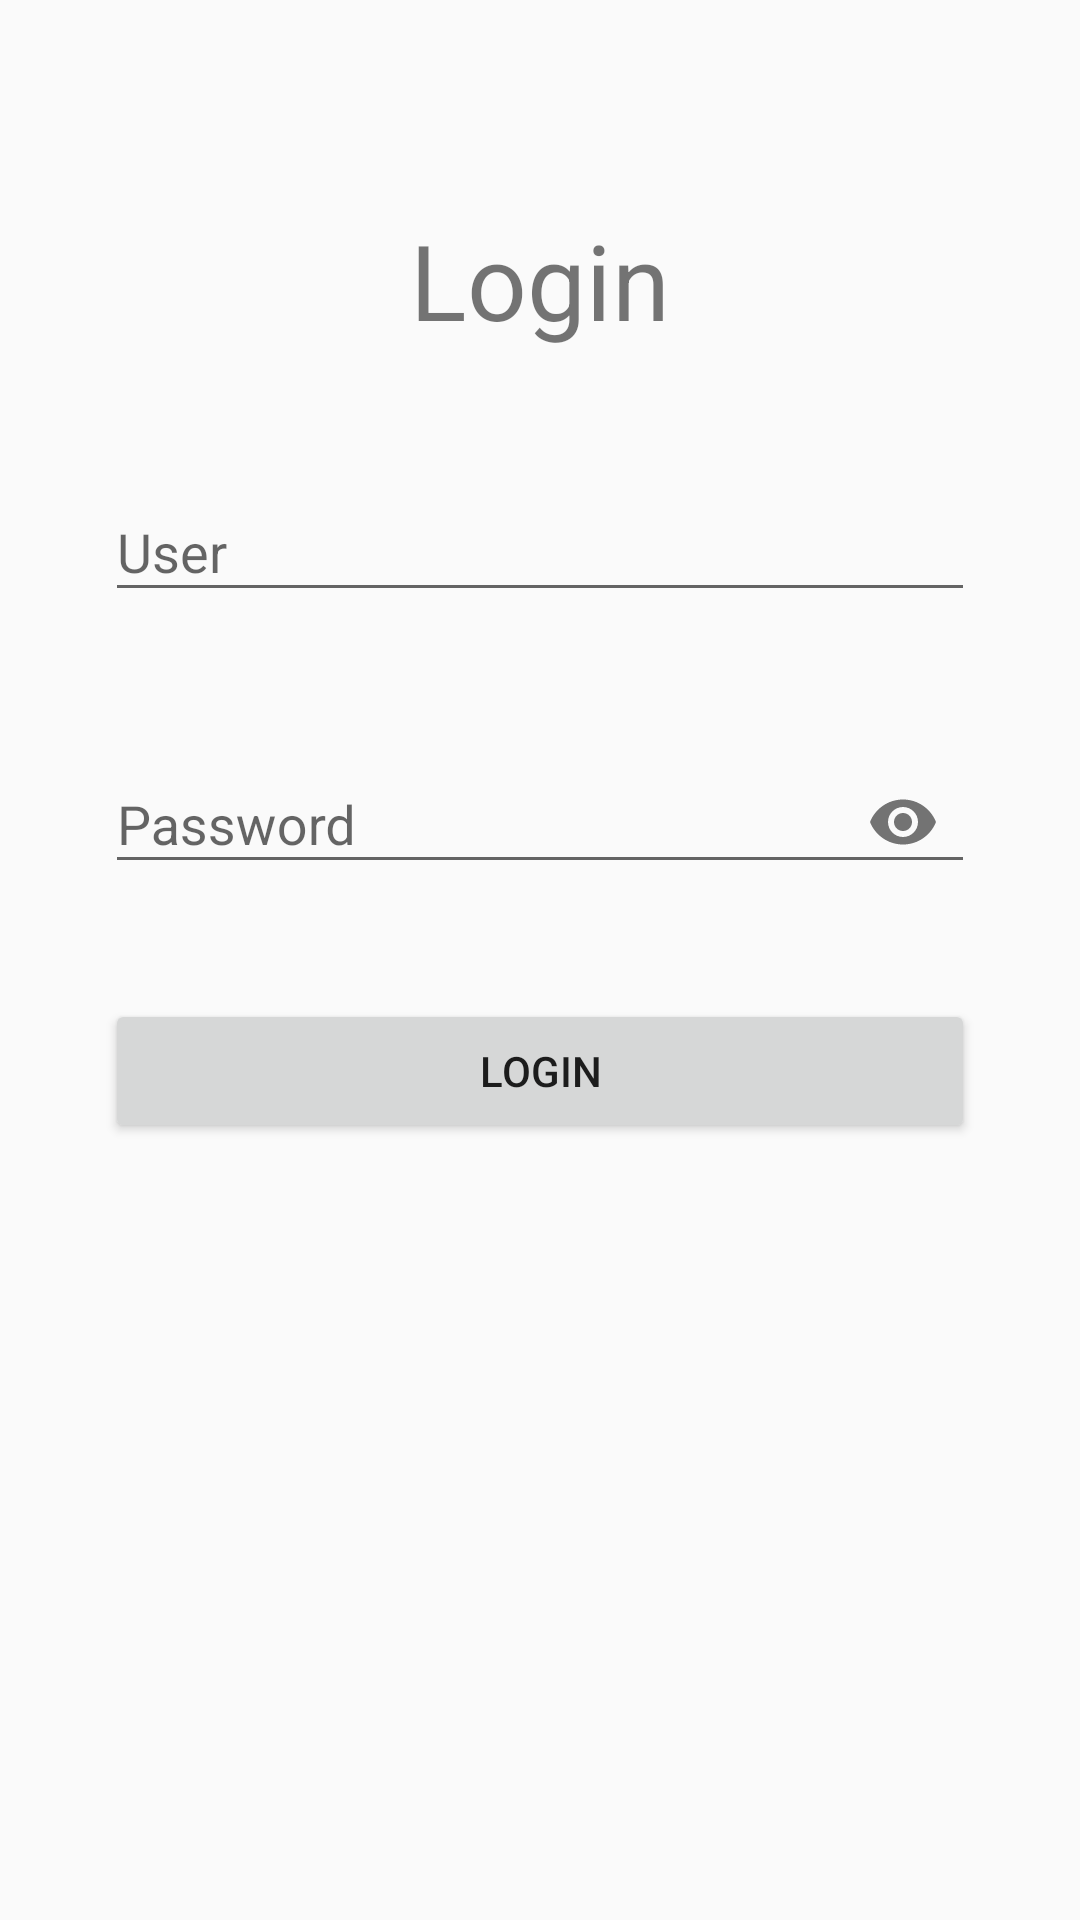

Produce the Android XML layout that renders to this screen, including the resource entries it uses.
<!-- AndroidManifest.xml: application theme AppTheme -->
<!-- res/layout/activity_main.xml -->
<?xml version="1.0" encoding="utf-8"?>
<LinearLayout
    android:orientation="vertical"
    xmlns:android="http://schemas.android.com/apk/res/android"
    xmlns:app="http://schemas.android.com/apk/res-auto"
    xmlns:tools="http://schemas.android.com/tools"
    android:layout_width="match_parent"
    android:layout_height="match_parent"
    tools:context=".MainActivity"
    android:id="@+id/linierLayout">

    <ScrollView
        android:layout_width="match_parent"
        android:layout_height="match_parent">

        <LinearLayout
            android:orientation="vertical"
            android:layout_width="match_parent"
            android:layout_height="wrap_content">
            <TextView
                android:layout_width="match_parent"
                android:layout_height="wrap_content"
                android:text="Login"
                android:gravity="center"
                android:textSize="35dp"
                android:layout_marginTop="70dp"/>
            <android.support.design.widget.TextInputLayout
                android:layout_width="match_parent"
                android:layout_height="wrap_content"
                android:layout_margin="35dp"
                android:id="@+id/user_layout">
                <android.support.v7.widget.AppCompatEditText
                    android:layout_width="match_parent"
                    android:layout_height="wrap_content"
                    android:hint="User"
                    android:id="@+id/user"/>
            </android.support.design.widget.TextInputLayout>
            <android.support.design.widget.TextInputLayout
                android:layout_width="match_parent"
                android:layout_height="wrap_content"
                android:layout_marginLeft="35dp"
                android:layout_marginRight="35dp"
                android:id="@+id/pass_layout"
                app:passwordToggleEnabled="true"
                app:counterOverflowTextAppearance="@style/CharacterOverflow">
                <android.support.v7.widget.AppCompatEditText
                    android:layout_width="match_parent"
                    android:layout_height="wrap_content"
                    android:hint="Password"
                    android:id="@+id/pass"
                    android:inputType="textPassword"/>
            </android.support.design.widget.TextInputLayout>
            <Button
                android:layout_width="match_parent"
                android:layout_height="wrap_content"
                android:layout_marginTop="35dp"
                android:layout_marginLeft="35dp"
                android:layout_marginRight="35dp"
                android:text="login"
                android:id="@+id/login"/>
        </LinearLayout>
    </ScrollView>



</LinearLayout>
<!-- resources referenced by this layout -->
<resources>
  <style name="CharacterOverflow">
          <item name="android:textColor">@color/colorError</item>
      </style>
  <style name="AppTheme" parent="Theme.AppCompat.Light.NoActionBar">
          
          <item name="colorPrimary">@color/colorPrimary</item>
          <item name="colorPrimaryDark">@color/colorPrimaryDark</item>
          <item name="colorAccent">@color/colorAccent</item>
      </style>
  <!-- not gathered from this repository: default colours our renderer supplied (Android Studio template values) -->
  <color name="colorPrimary">#FF6200EE</color>
  <color name="colorPrimaryDark">#FF3700B3</color>
  <color name="colorAccent">#FF03DAC5</color>
</resources>
